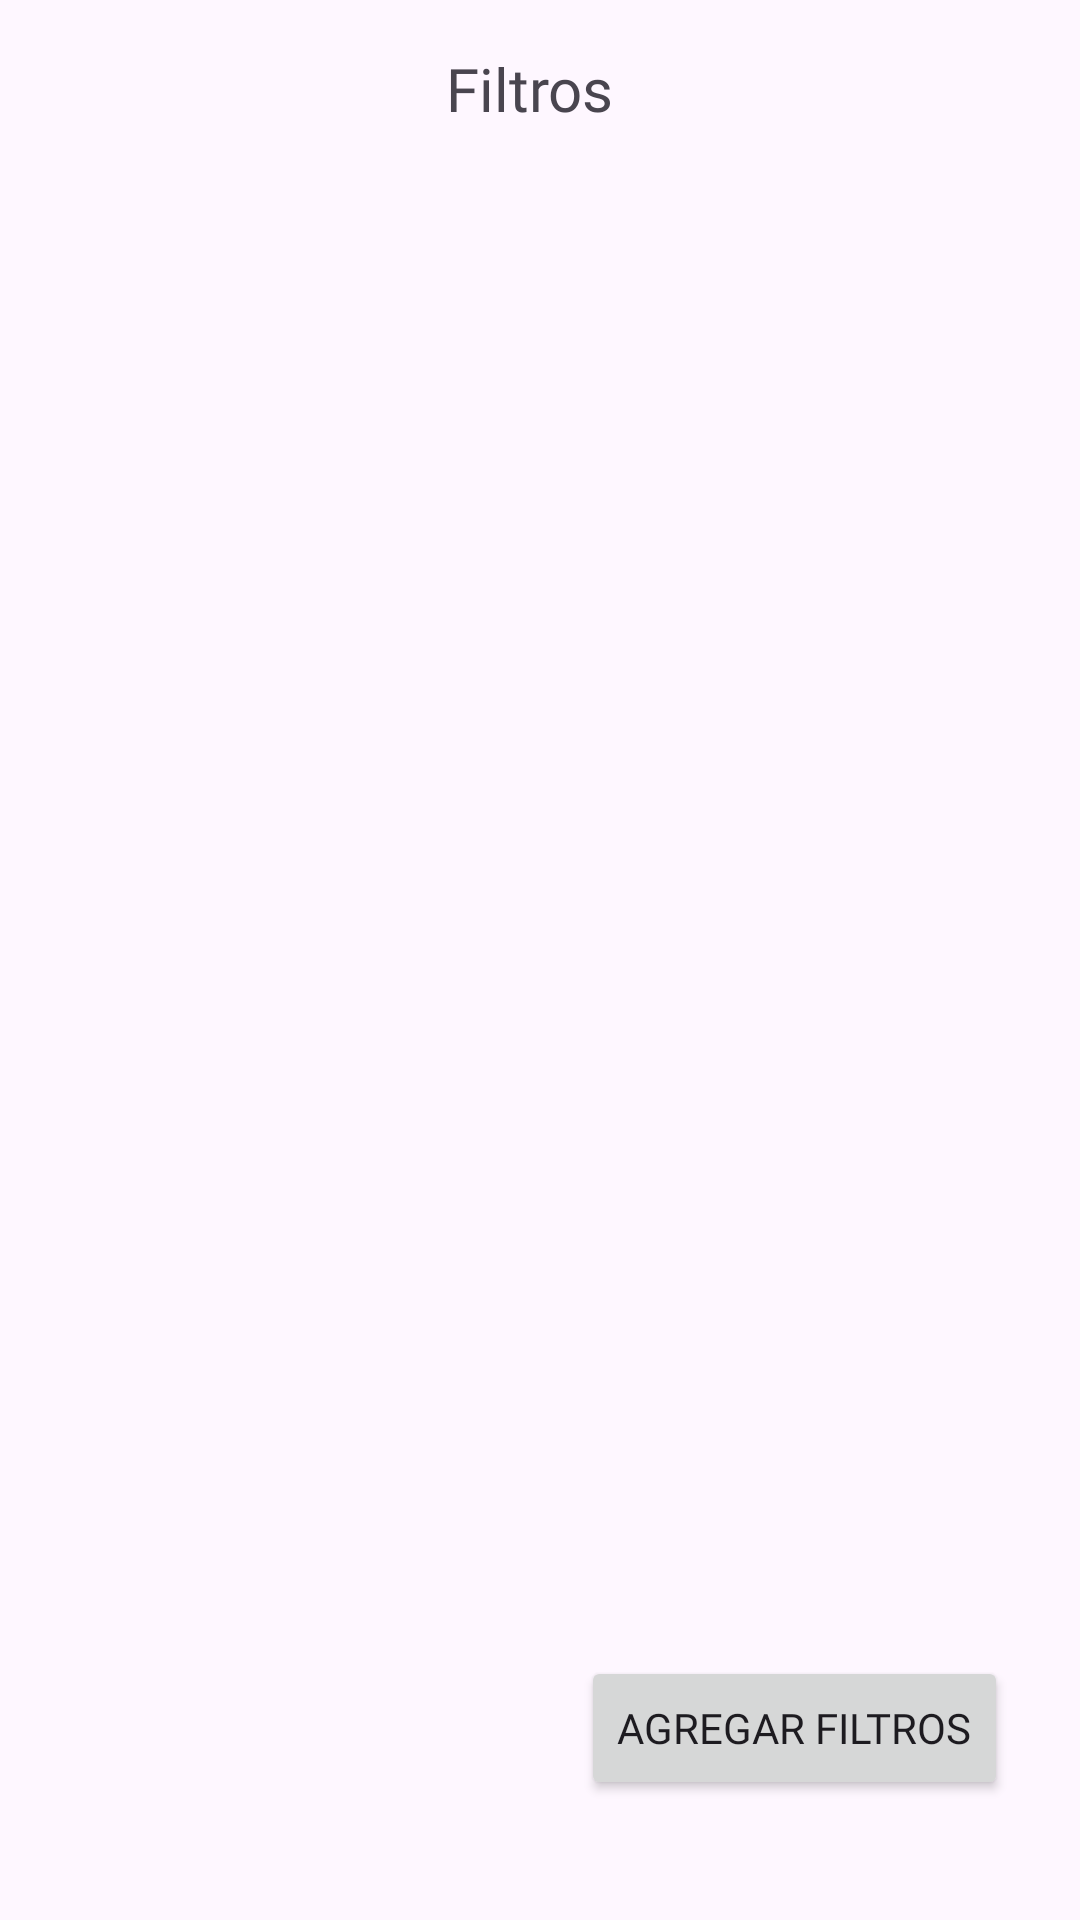

Write the Android layout XML for this screen, with the resource values it uses.
<!-- AndroidManifest.xml: application theme Theme.PuppyAppParcial -->
<!-- res/layout/fragment_filters.xml -->
<?xml version="1.0" encoding="utf-8"?>
<androidx.constraintlayout.widget.ConstraintLayout xmlns:android="http://schemas.android.com/apk/res/android"
    xmlns:app="http://schemas.android.com/apk/res-auto"
    xmlns:tools="http://schemas.android.com/tools"
    android:id="@+id/filterLayout"
    android:layout_width="match_parent"
    android:layout_height="match_parent"
    tools:context=".fragments.Filters">

    <TextView
        android:id="@+id/titleFilter"
        android:layout_width="wrap_content"
        android:layout_height="wrap_content"
        android:layout_marginStart="173dp"
        android:layout_marginTop="16dp"
        android:layout_marginEnd="180dp"
        android:fontFamily="@font/poppins_bold"
        android:text="Filtros"
        android:textSize="20sp"
        app:layout_constraintEnd_toEndOf="parent"
        app:layout_constraintStart_toStartOf="parent"
        app:layout_constraintTop_toTopOf="parent" />

    <androidx.recyclerview.widget.RecyclerView
        android:id="@+id/rec_filter"
        android:layout_width="409dp"
        android:layout_height="678dp"
        android:layout_marginStart="1dp"
        android:layout_marginTop="5dp"
        app:layout_constraintStart_toStartOf="parent"
        app:layout_constraintTop_toBottomOf="@+id/titleFilter" />

    <Button
        android:id="@+id/button"
        android:layout_width="wrap_content"
        android:layout_height="wrap_content"
        android:layout_marginEnd="24dp"
        android:layout_marginBottom="40dp"
        android:fontFamily="@font/poppins_regular"
        android:text="Agregar Filtros"
        app:layout_constraintBottom_toBottomOf="parent"
        app:layout_constraintEnd_toEndOf="parent" />
</androidx.constraintlayout.widget.ConstraintLayout>
<!-- resources referenced by this layout -->
<resources>
  <style name="Theme.PuppyAppParcial" parent="Base.Theme.PuppyAppParcial" />
  <style name="Base.Theme.PuppyAppParcial" parent="Theme.Material3.DayNight.NoActionBar">
          
          
      </style>
</resources>
